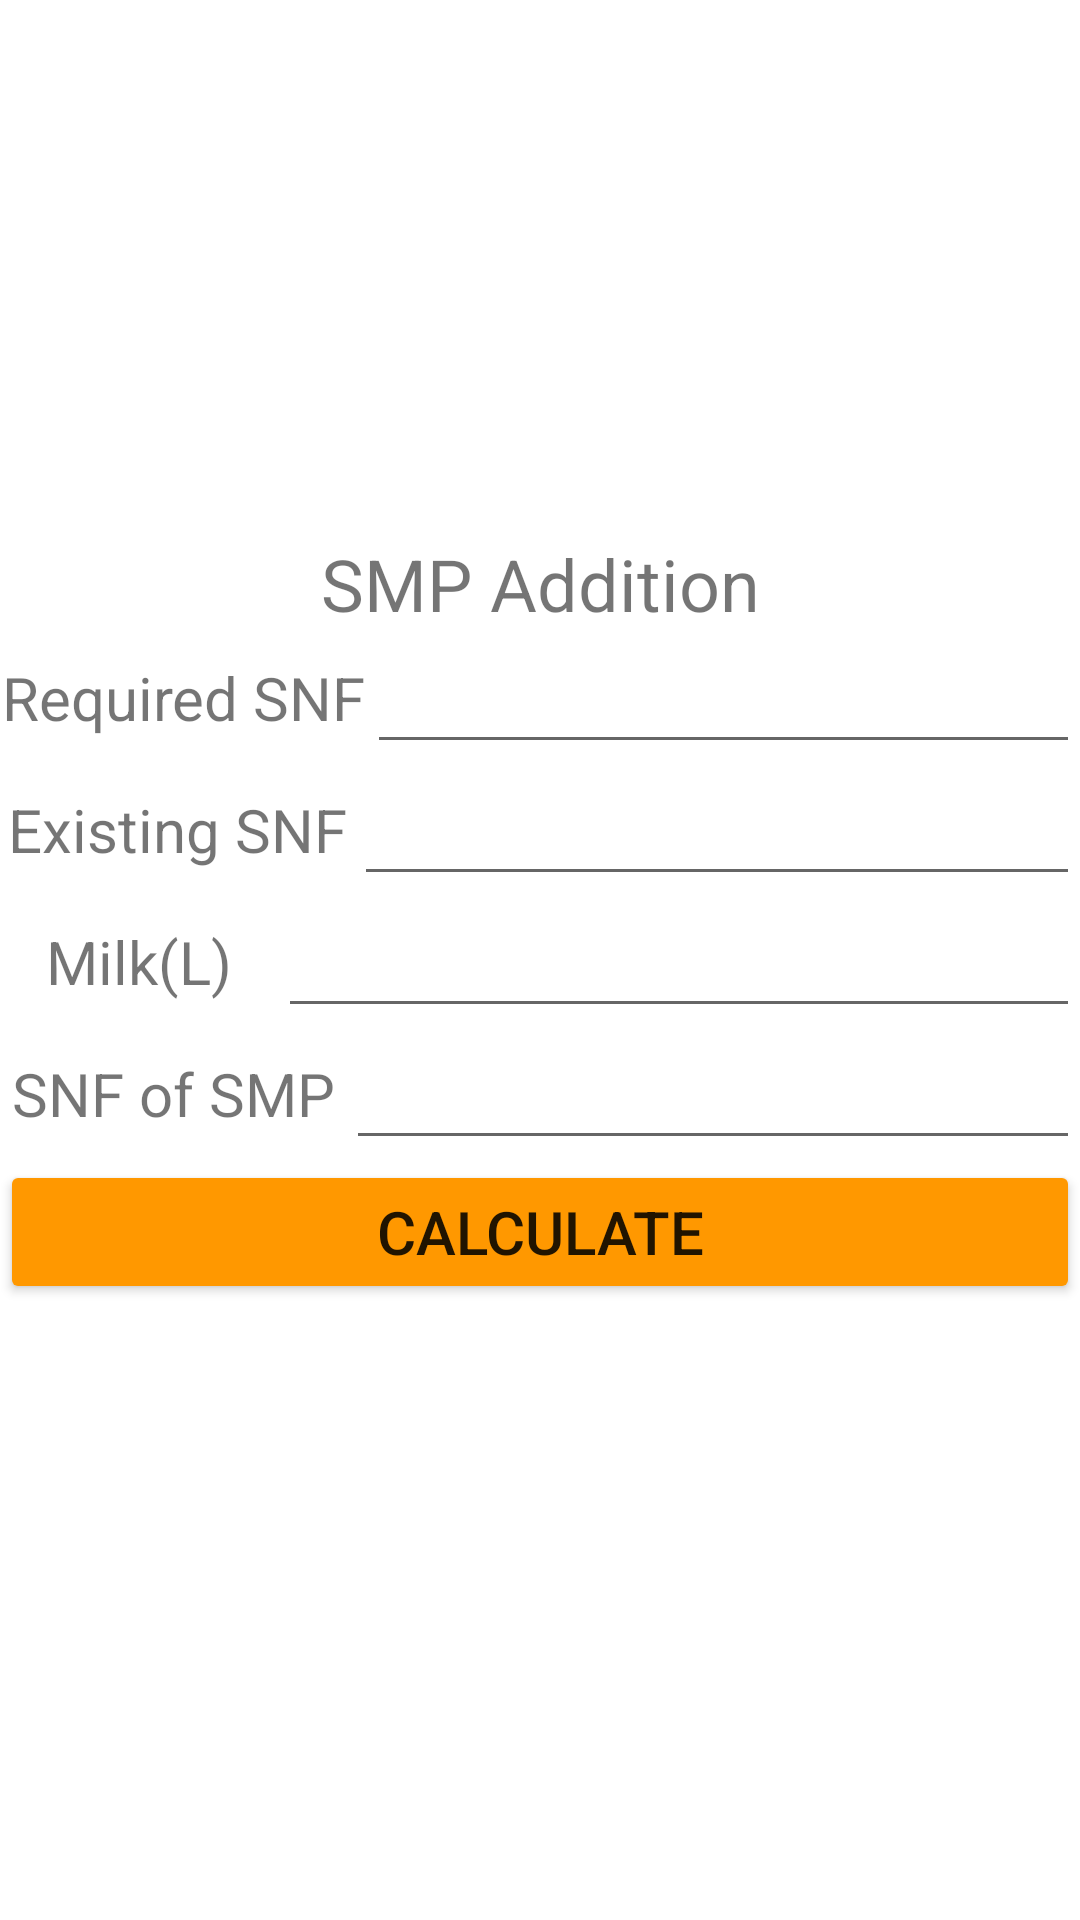

Produce the Android XML layout that renders to this screen, including the resource entries it uses.
<!-- AndroidManifest.xml: application theme Theme.DairyCalculator -->
<!-- res/layout/activity_smpaddition.xml -->
<?xml version="1.0" encoding="utf-8"?>
<LinearLayout xmlns:android="http://schemas.android.com/apk/res/android"
    xmlns:app="http://schemas.android.com/apk/res-auto"
    xmlns:tools="http://schemas.android.com/tools"
    android:layout_width="match_parent"
    android:layout_height="match_parent"
    android:layout_margin="5dp"
    android:gravity="center"
    android:orientation="vertical"
    tools:context=".SMPAddition">

    <LinearLayout
        android:layout_width="match_parent"
        android:layout_height="wrap_content"
        android:gravity="center"
        android:orientation="horizontal">

        <TextView
            android:id="@+id/textView19"
            android:layout_width="wrap_content"
            android:layout_height="wrap_content"
            android:layout_weight="1"
            android:gravity="center"
            android:text="@string/smpCalculator"
            android:textSize="24sp" />
    </LinearLayout>

    <LinearLayout
        android:layout_width="match_parent"
        android:layout_height="wrap_content"
        android:gravity="center"
        android:orientation="horizontal">

        <TextView
            android:id="@+id/textView13"
            android:layout_width="wrap_content"
            android:layout_height="wrap_content"
            android:layout_weight="1"
            android:gravity="center"
            android:text="@string/requiredSNF"
            android:textSize="20sp" />

        <EditText
            android:id="@+id/requiredSNF"
            android:layout_width="wrap_content"
            android:layout_height="wrap_content"
            android:layout_weight="1"
            android:ems="10"
            android:gravity="center"
            android:inputType="numberDecimal"
            android:textSize="20sp" />
    </LinearLayout>

    <LinearLayout
        android:layout_width="match_parent"
        android:layout_height="wrap_content"
        android:gravity="center"
        android:orientation="horizontal">

        <TextView
            android:id="@+id/textView14"
            android:layout_width="wrap_content"
            android:layout_height="wrap_content"
            android:layout_weight="1"
            android:gravity="center"
            android:text="@string/existingSNF"
            android:textSize="20sp" />

        <EditText
            android:id="@+id/existingSNF"
            android:layout_width="wrap_content"
            android:layout_height="wrap_content"
            android:layout_weight="1"
            android:ems="10"
            android:gravity="center"
            android:inputType="numberDecimal"
            android:textSize="20sp" />
    </LinearLayout>

    <LinearLayout
        android:layout_width="match_parent"
        android:layout_height="wrap_content"
        android:gravity="center"
        android:orientation="horizontal">

        <TextView
            android:id="@+id/textView15"
            android:layout_width="wrap_content"
            android:layout_height="wrap_content"
            android:layout_weight="1"
            android:gravity="center"
            android:text="@string/milkLiter"
            android:textSize="20sp" />

        <EditText
            android:id="@+id/milkLiter"
            android:layout_width="wrap_content"
            android:layout_height="wrap_content"
            android:layout_weight="1"
            android:ems="10"
            android:gravity="center"
            android:inputType="numberDecimal"
            android:textSize="20sp" />
    </LinearLayout>

    <LinearLayout
        android:layout_width="match_parent"
        android:layout_height="wrap_content"
        android:gravity="center"
        android:orientation="horizontal">

        <TextView
            android:id="@+id/textView16"
            android:layout_width="wrap_content"
            android:layout_height="wrap_content"
            android:layout_weight="1"
            android:gravity="center"
            android:text="@string/SNFSMP"
            android:textSize="20sp" />

        <EditText
            android:id="@+id/SNFSMP"
            android:layout_width="wrap_content"
            android:layout_height="wrap_content"
            android:layout_weight="1"
            android:ems="10"
            android:gravity="center"
            android:inputType="numberDecimal"
            android:textSize="20sp" />
    </LinearLayout>

    <LinearLayout
        android:layout_width="match_parent"
        android:layout_height="wrap_content"
        android:gravity="center"
        android:orientation="horizontal">

        <Button
            android:id="@+id/calculate"
            android:layout_width="wrap_content"
            android:layout_height="wrap_content"
            android:layout_weight="1"
            android:backgroundTint="#FF9800"
            android:gravity="center"
            android:text="@string/calculate"
            android:textSize="20sp" />
    </LinearLayout>

    <LinearLayout
        android:layout_width="match_parent"
        android:layout_height="wrap_content"
        android:gravity="center"
        android:orientation="horizontal">

        <TextView
            android:id="@+id/result"
            android:layout_width="match_parent"
            android:layout_height="wrap_content"
            android:layout_weight="1"
            android:gravity="center"
            android:textSize="20sp" />
    </LinearLayout>

</LinearLayout>
<!-- resources referenced by this layout -->
<resources>
  <string name="SNFSMP">SNF of SMP</string>
  <string name="calculate">Calculate</string>
  <string name="existingSNF">Existing SNF</string>
  <string name="milkLiter">Milk(L)</string>
  <string name="requiredSNF">Required SNF</string>
  <string name="smpCalculator">SMP Addition</string>
  <style name="Theme.DairyCalculator" parent="Theme.MaterialComponents.Light.NoActionBar">
          
          <item name="colorPrimary">@color/purple_500</item>
          <item name="colorPrimaryVariant">@android:color/holo_orange_dark</item>
          <item name="colorOnPrimary">@color/white</item>
          
          <item name="colorSecondary">@color/teal_200</item>
          <item name="colorSecondaryVariant">@color/teal_700</item>
          <item name="colorOnSecondary">@color/black</item>
          
          <item name="android:statusBarColor">?attr/colorPrimaryVariant</item>
          
      </style>
  <!-- not gathered from this repository: default colours our renderer supplied (Android Studio template values) -->
  <color name="purple_500">#FF6200EE</color>
  <color name="teal_200">#FF03DAC5</color>
  <color name="teal_700">#FF018786</color>
  <color name="black">#FF000000</color>
  <color name="white">#FFFFFFFF</color>
</resources>
